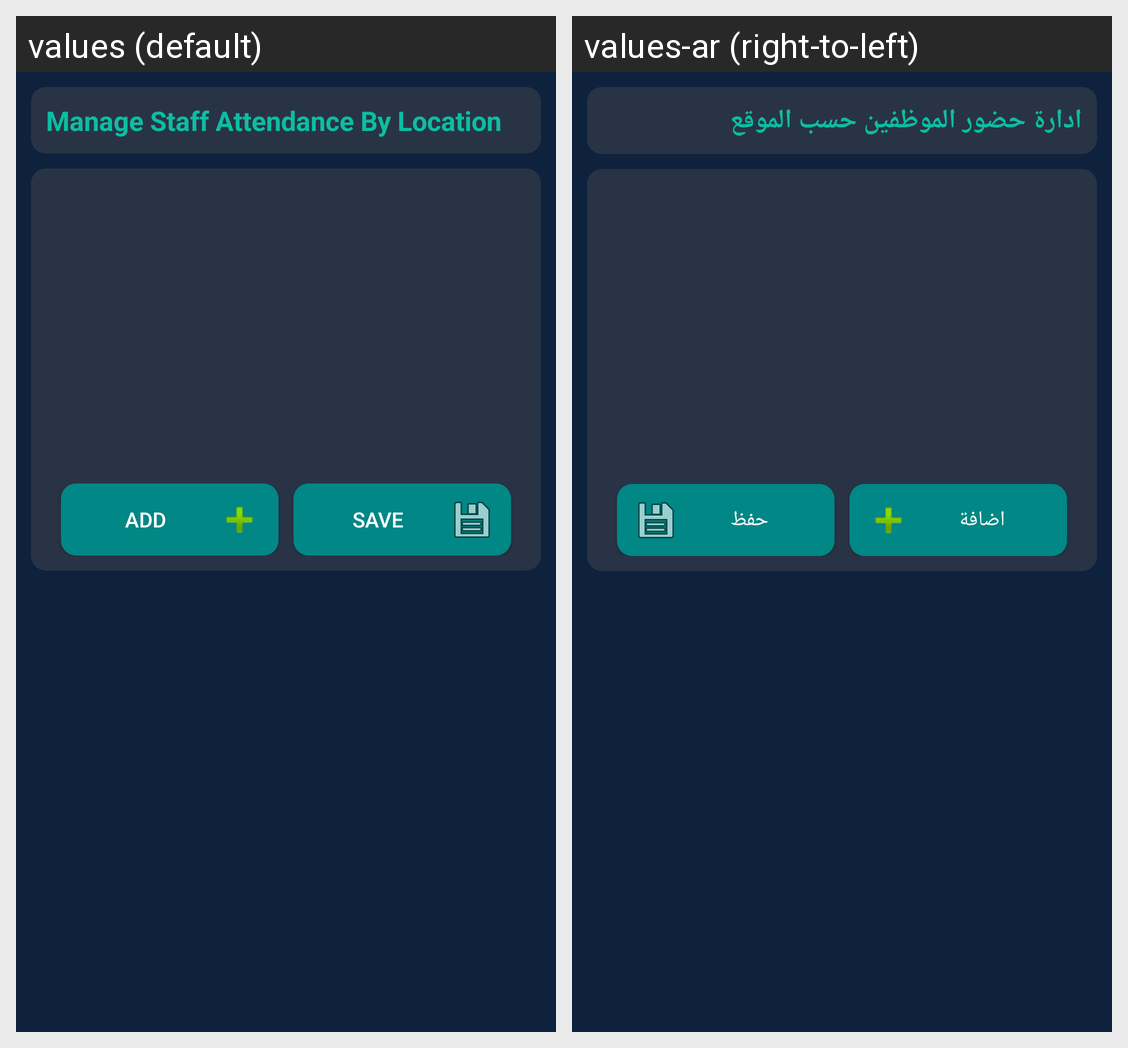

Translations of the strings shown on this Android screen, per locale in the grid:
Android screen res/layout/manage_staff_attendance_by_location_activity.xml rendered under 2 locales, left to right: values (default), values-ar (right-to-left). Device: Nexus 5 (rendered at 1080×1920; each locale shown at half size, 540×960, under a caption strip naming it); theme Theme.AppCompat.
Strings drawn on this screen, with the default value and each locale's value (text and hints the layout hard-codes, and strings that could not be matched under every locale, appear in the picture but are not listed):

manageStaffAttendanceByLocation
  values: Manage Staff Attendance By Location
  values-ar: ادارة حضور الموظفين حسب الموقع

add
  values: Add
  values-ar: اضافة

save
  values: Save
  values-ar: حفظ
